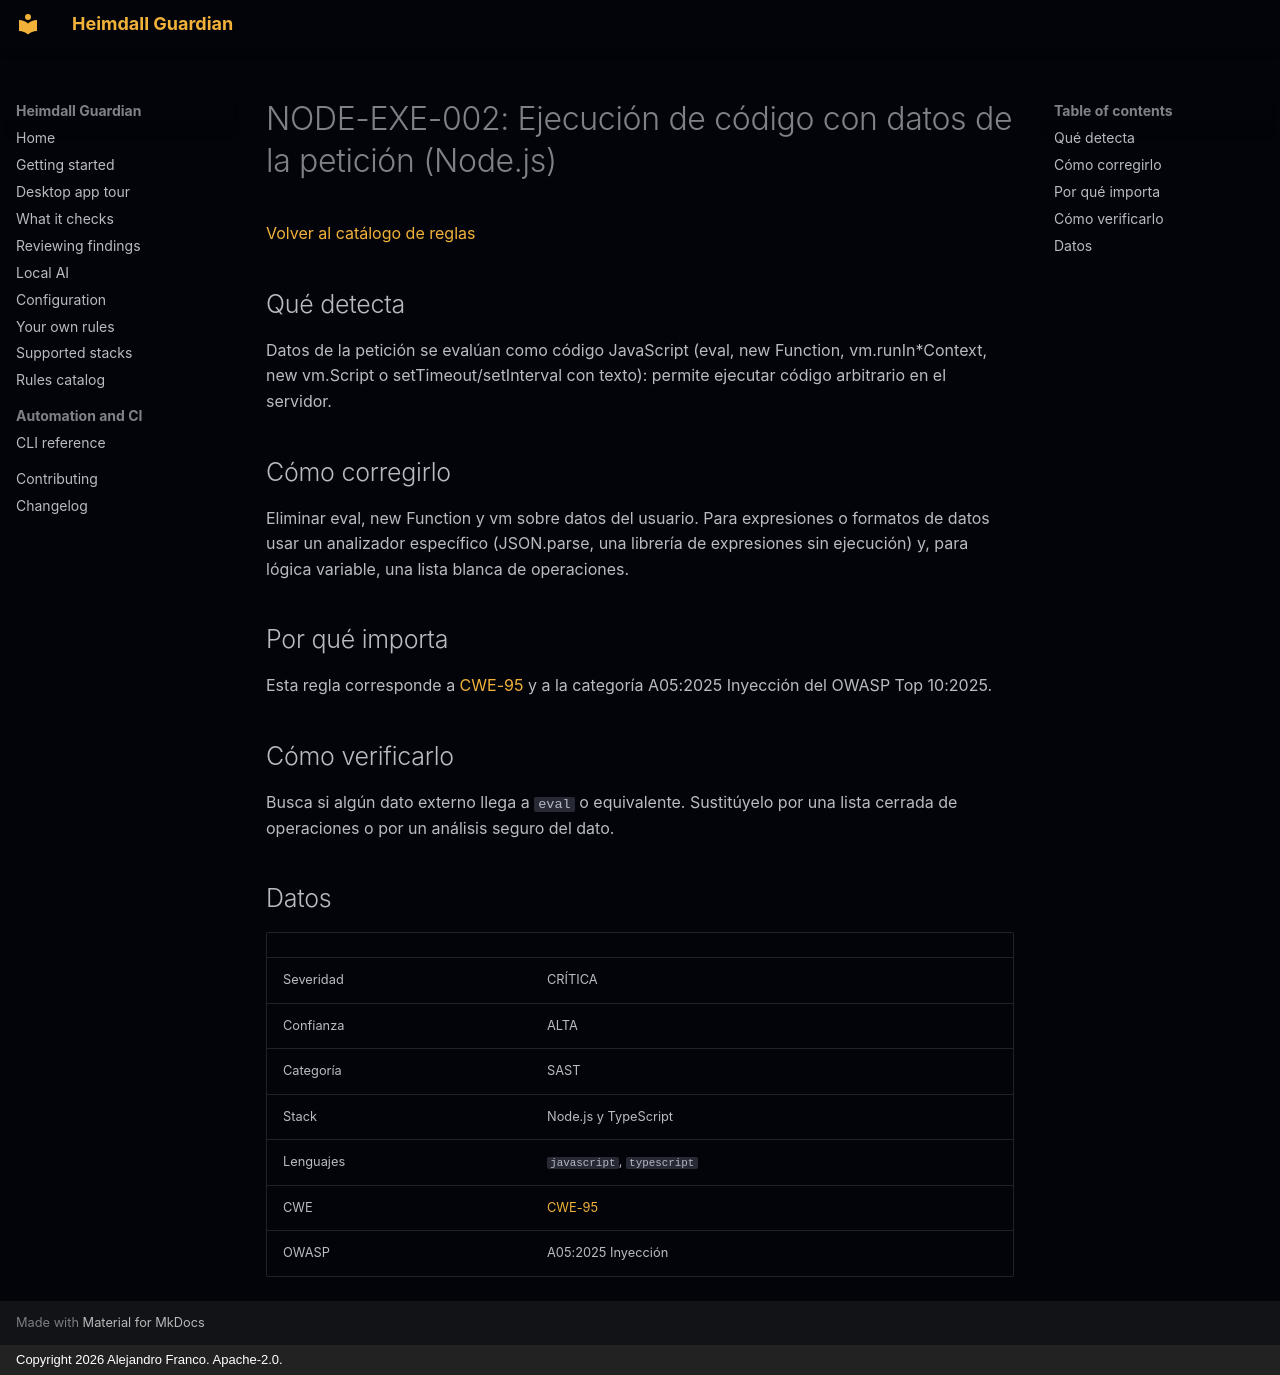

repository: jafrancov/heimdall-guardian · page: rules/NODE-EXE-002.es/index.html · generator: mkdocs · copyright: Copyright 2026 Alejandro Franco. Apache-2.0.

# NODE-EXE-002: Ejecución de código con datos de la petición (Node.js)

[Volver al catálogo de reglas](index.es.md)

## Qué detecta

Datos de la petición se evalúan como código JavaScript (eval, new Function, vm.runIn*Context, new vm.Script o setTimeout/setInterval con texto): permite ejecutar código arbitrario en el servidor.

## Cómo corregirlo

Eliminar eval, new Function y vm sobre datos del usuario. Para expresiones o formatos de datos usar un analizador específico (JSON.parse, una librería de expresiones sin ejecución) y, para lógica variable, una lista blanca de operaciones.

## Por qué importa

Esta regla corresponde a [CWE-95](https://cwe.mitre.org/data/definitions/95.html) y a la categoría A05:2025 Inyección del OWASP Top 10:2025.

## Cómo verificarlo

Busca si algún dato externo llega a `eval` o equivalente. Sustitúyelo por una lista cerrada de operaciones o por un análisis seguro del dato.

## Datos

| | |
|---|---|
| Severidad | CRÍTICA |
| Confianza | ALTA |
| Categoría | SAST |
| Stack | Node.js y TypeScript |
| Lenguajes | `javascript`, `typescript` |
| CWE | [CWE-95](https://cwe.mitre.org/data/definitions/95.html) |
| OWASP | A05:2025 Inyección |
